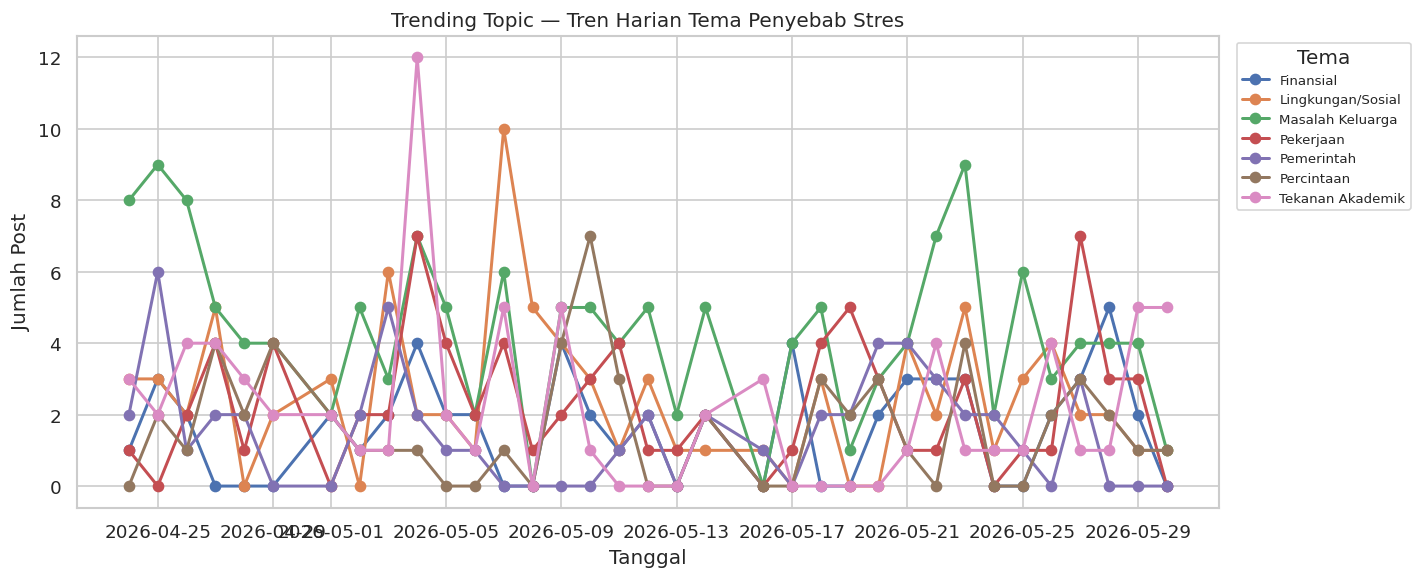

Values plotted in this chart, from the file beside it:
day, Finansial, Lingkungan/Sosial, Masalah Keluarga, Pekerjaan, Pemerintah, Percintaan, Tekanan Akademik
2026-04-24, 1, 3, 8, 1, 2, 0, 3
2026-04-25, 3, 3, 9, 0, 6, 2, 2
2026-04-26, 2, 2, 8, 2, 1, 1, 4
2026-04-27, 0, 5, 5, 4, 2, 4, 4
2026-04-28, 0, 0, 4, 1, 2, 2, 3
2026-04-29, 0, 2, 4, 4, 0, 4, 2
2026-05-01, 2, 3, 2, 0, 0, 2, 2
2026-05-02, 1, 0, 5, 2, 2, 1, 1
2026-05-03, 2, 6, 3, 2, 5, 1, 1
2026-05-04, 4, 2, 7, 7, 2, 1, 12
2026-05-05, 2, 2, 5, 4, 1, 0, 2
2026-05-06, 2, 1, 2, 2, 1, 0, 1
2026-05-07, 0, 10, 6, 4, 0, 1, 5
2026-05-08, 0, 5, 0, 1, 0, 0, 0
2026-05-09, 4, 4, 5, 2, 0, 4, 5
2026-05-10, 2, 3, 5, 3, 0, 7, 1
2026-05-11, 1, 1, 4, 4, 1, 3, 0
2026-05-12, 2, 3, 5, 1, 2, 0, 0
2026-05-13, 0, 1, 2, 1, 0, 0, 0
2026-05-14, 2, 1, 5, 2, 2, 2, 2
2026-05-16, 0, 1, 0, 0, 1, 0, 3
2026-05-17, 4, 0, 4, 1, 0, 0, 0
2026-05-18, 0, 3, 5, 4, 2, 3, 0
2026-05-19, 0, 0, 1, 5, 2, 2, 0
2026-05-20, 2, 0, 3, 3, 4, 3, 0
2026-05-21, 3, 4, 4, 1, 4, 1, 1
2026-05-22, 3, 2, 7, 1, 3, 0, 4
2026-05-23, 3, 5, 9, 3, 2, 4, 1
2026-05-24, 0, 1, 2, 0, 2, 0, 1
2026-05-25, 0, 3, 6, 1, 1, 0, 1
2026-05-26, 2, 4, 3, 1, 0, 2, 4
2026-05-27, 3, 2, 4, 7, 3, 3, 1
2026-05-28, 5, 2, 4, 3, 0, 2, 1
2026-05-29, 2, 1, 4, 3, 0, 1, 5
2026-05-30, 0, 1, 1, 0, 0, 1, 5
